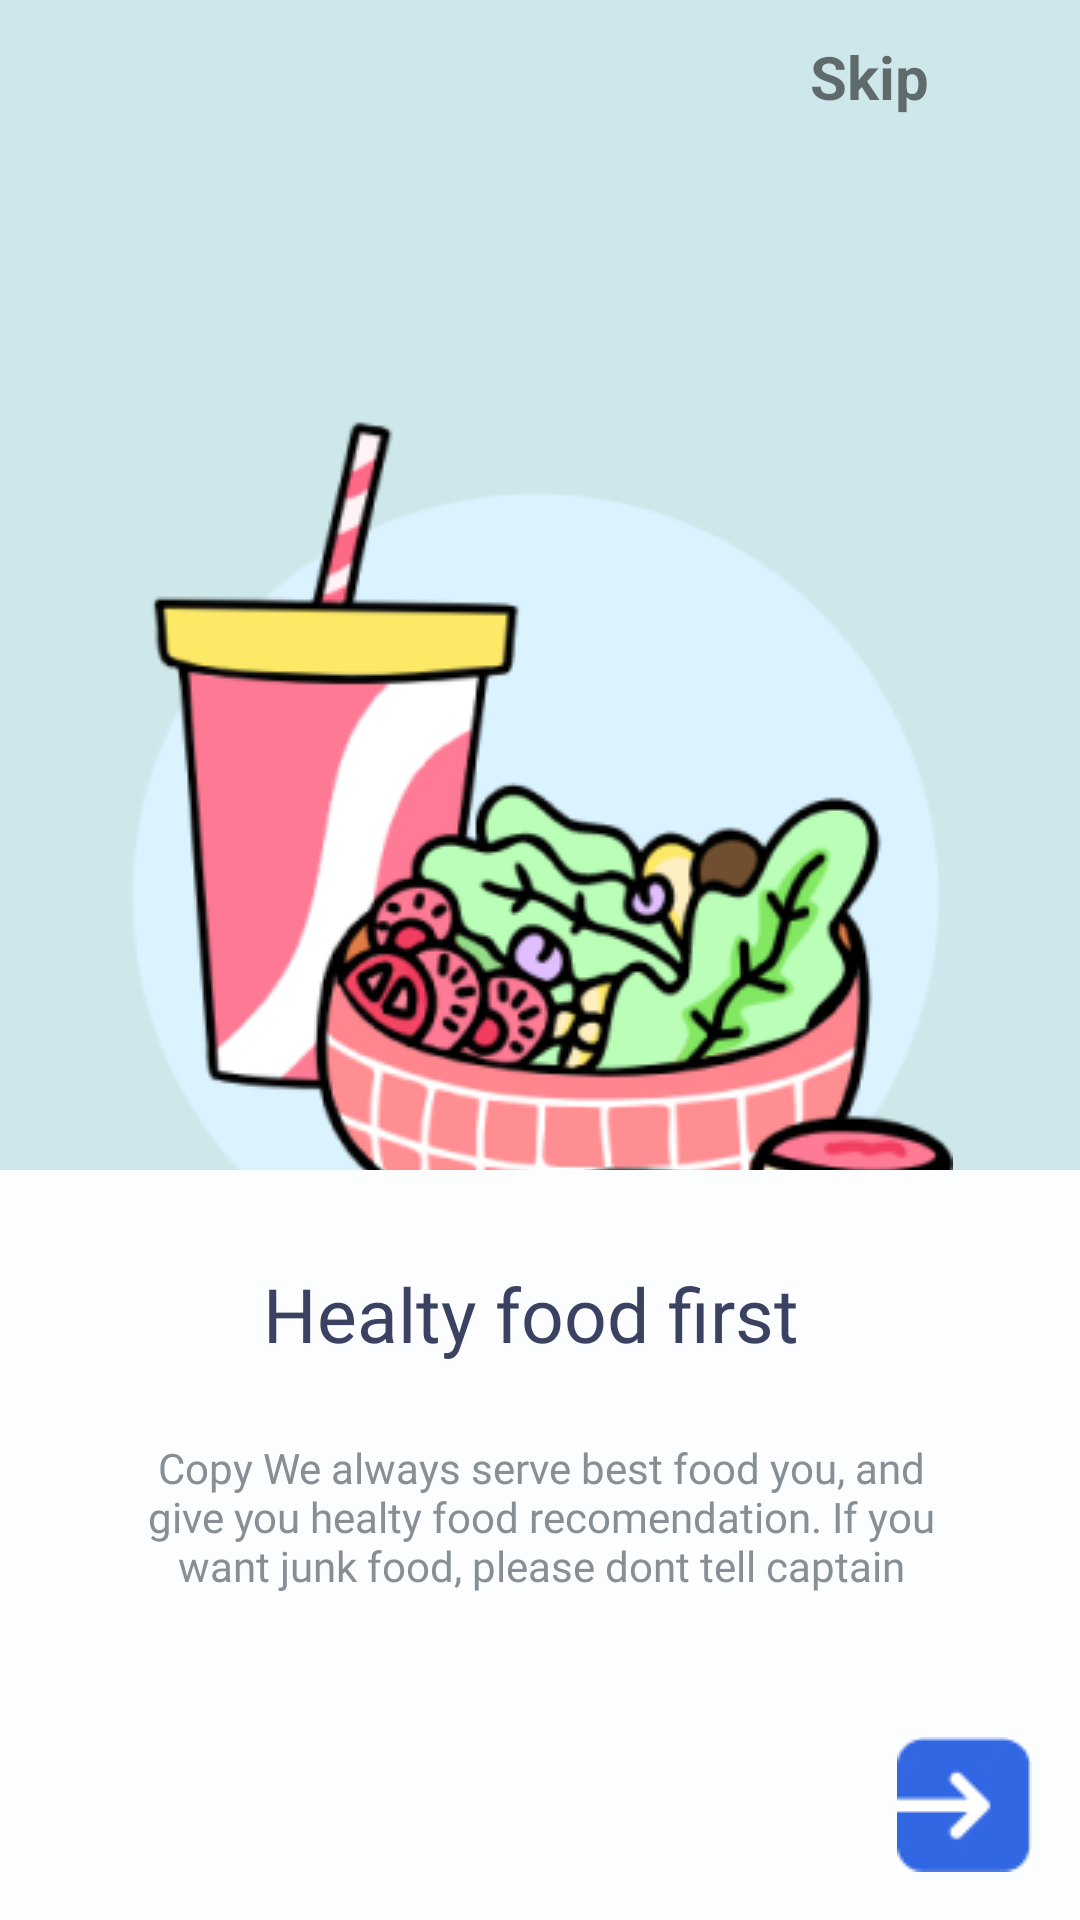

Here is an Android app screen rendered from its layout file. Give the layout XML and the strings, colors and styles it references.
<!-- AndroidManifest.xml: application theme Base.Theme.DataTerminal -->
<!-- res/layout/activity_splash_info_two.xml -->
<?xml version="1.0" encoding="utf-8"?>
<androidx.constraintlayout.widget.ConstraintLayout xmlns:android="http://schemas.android.com/apk/res/android"
    xmlns:app="http://schemas.android.com/apk/res-auto"
    xmlns:tools="http://schemas.android.com/tools"
    android:layout_width="match_parent"
    android:layout_height="match_parent"
    tools:context=".SplashInfoTwo"
    android:background="#CEE7EA">
    <ImageView
        android:id="@+id/imageView"
        android:layout_width="wrap_content"
        android:layout_height="wrap_content"
        android:layout_marginTop="30dp"
        android:scaleType="center"
        android:src="@drawable/munchies_bowl"
        app:layout_constraintEnd_toEndOf="parent"
        app:layout_constraintStart_toStartOf="parent"
        app:layout_constraintTop_toBottomOf="@+id/tvSkipSplasTwoo"
        app:layout_constraintTop_toTopOf="parent" />

    <TextView
        android:id="@+id/tvSkipSplasTwoo"
        android:layout_width="86dp"
        android:layout_height="38dp"
        android:layout_marginTop="12dp"
        android:layout_marginEnd="4dp"
        android:text="Skip"
        android:onClick="btSkipTwo"
        android:textSize="20dp"
        android:textStyle="bold"
        android:typeface="normal"
        app:layout_constraintEnd_toEndOf="parent"
        app:layout_constraintTop_toTopOf="parent" />

    <androidx.constraintlayout.widget.ConstraintLayout
        android:id="@+id/constraintLayout"
        android:layout_width="0dp"
        android:layout_height="250dp"
        android:background="#FBFDFF"
        app:layout_constraintBottom_toBottomOf="parent"
        app:layout_constraintEnd_toEndOf="parent"
        app:layout_constraintStart_toStartOf="parent">

        <TextView
            android:id="@+id/textView2"
            android:layout_width="wrap_content"
            android:layout_height="wrap_content"
            android:layout_marginTop="31dp"
            android:fontFamily="@font/patua_one"
            android:text="Healty food first "
            android:textColor="#3B4161"
            android:textSize="25sp"
            app:layout_constraintEnd_toEndOf="parent"
            app:layout_constraintStart_toStartOf="parent"
            app:layout_constraintTop_toTopOf="parent" />

        <ImageView
            android:id="@+id/btNextTwoo"
            android:layout_width="wrap_content"
            android:layout_height="wrap_content"
            android:layout_marginEnd="16dp"
            android:layout_marginBottom="16dp"
            android:onClick="btNextSplashTwo"
            android:src="@drawable/next"
            app:layout_constraintBottom_toBottomOf="parent"
            app:layout_constraintEnd_toEndOf="parent" />

        <TextView
            android:layout_width="0dp"
            android:layout_height="wrap_content"
            android:layout_marginStart="46dp"
            android:layout_marginTop="25dp"
            android:layout_marginEnd="45dp"
            android:fontFamily="@font/patua_one"
            android:gravity="center_horizontal|top"
            android:text="Copy We always serve best food you, and give you healty food recomendation. If you want junk food, please dont tell captain"
            android:textColor="#878F95"
            app:layout_constraintEnd_toEndOf="parent"
            app:layout_constraintHorizontal_bias="0.0"
            app:layout_constraintStart_toStartOf="parent"
            app:layout_constraintTop_toBottomOf="@+id/textView2" />
    </androidx.constraintlayout.widget.ConstraintLayout>

    <ImageButton
        android:id="@+id/imBeakSplashTwoo"
        android:layout_width="wrap_content"
        android:layout_height="wrap_content"
        android:layout_marginStart="16dp"
        android:layout_marginTop="14dp"
        android:background="#00FFFFFF"
        android:src="@drawable/baseline_arrow_back_ios_24"
        app:layout_constraintStart_toStartOf="parent"
        android:onClick="btReturnTwo"
        app:layout_constraintTop_toTopOf="parent" />



</androidx.constraintlayout.widget.ConstraintLayout>
<!-- resources referenced by this layout -->
<resources>
  <!-- drawable munchies_bowl: png bitmap (drawable, 56171 bytes) -->
  <!-- drawable next: jpg bitmap (drawable, 3875 bytes) -->
  <style name="Base.Theme.DataTerminal" parent="Theme.AppCompat.DayNight.NoActionBar">
          
          
  
  
      </style>
      @android:style/Theme.Holo.NoActionBar.Fullscreen
</resources>
